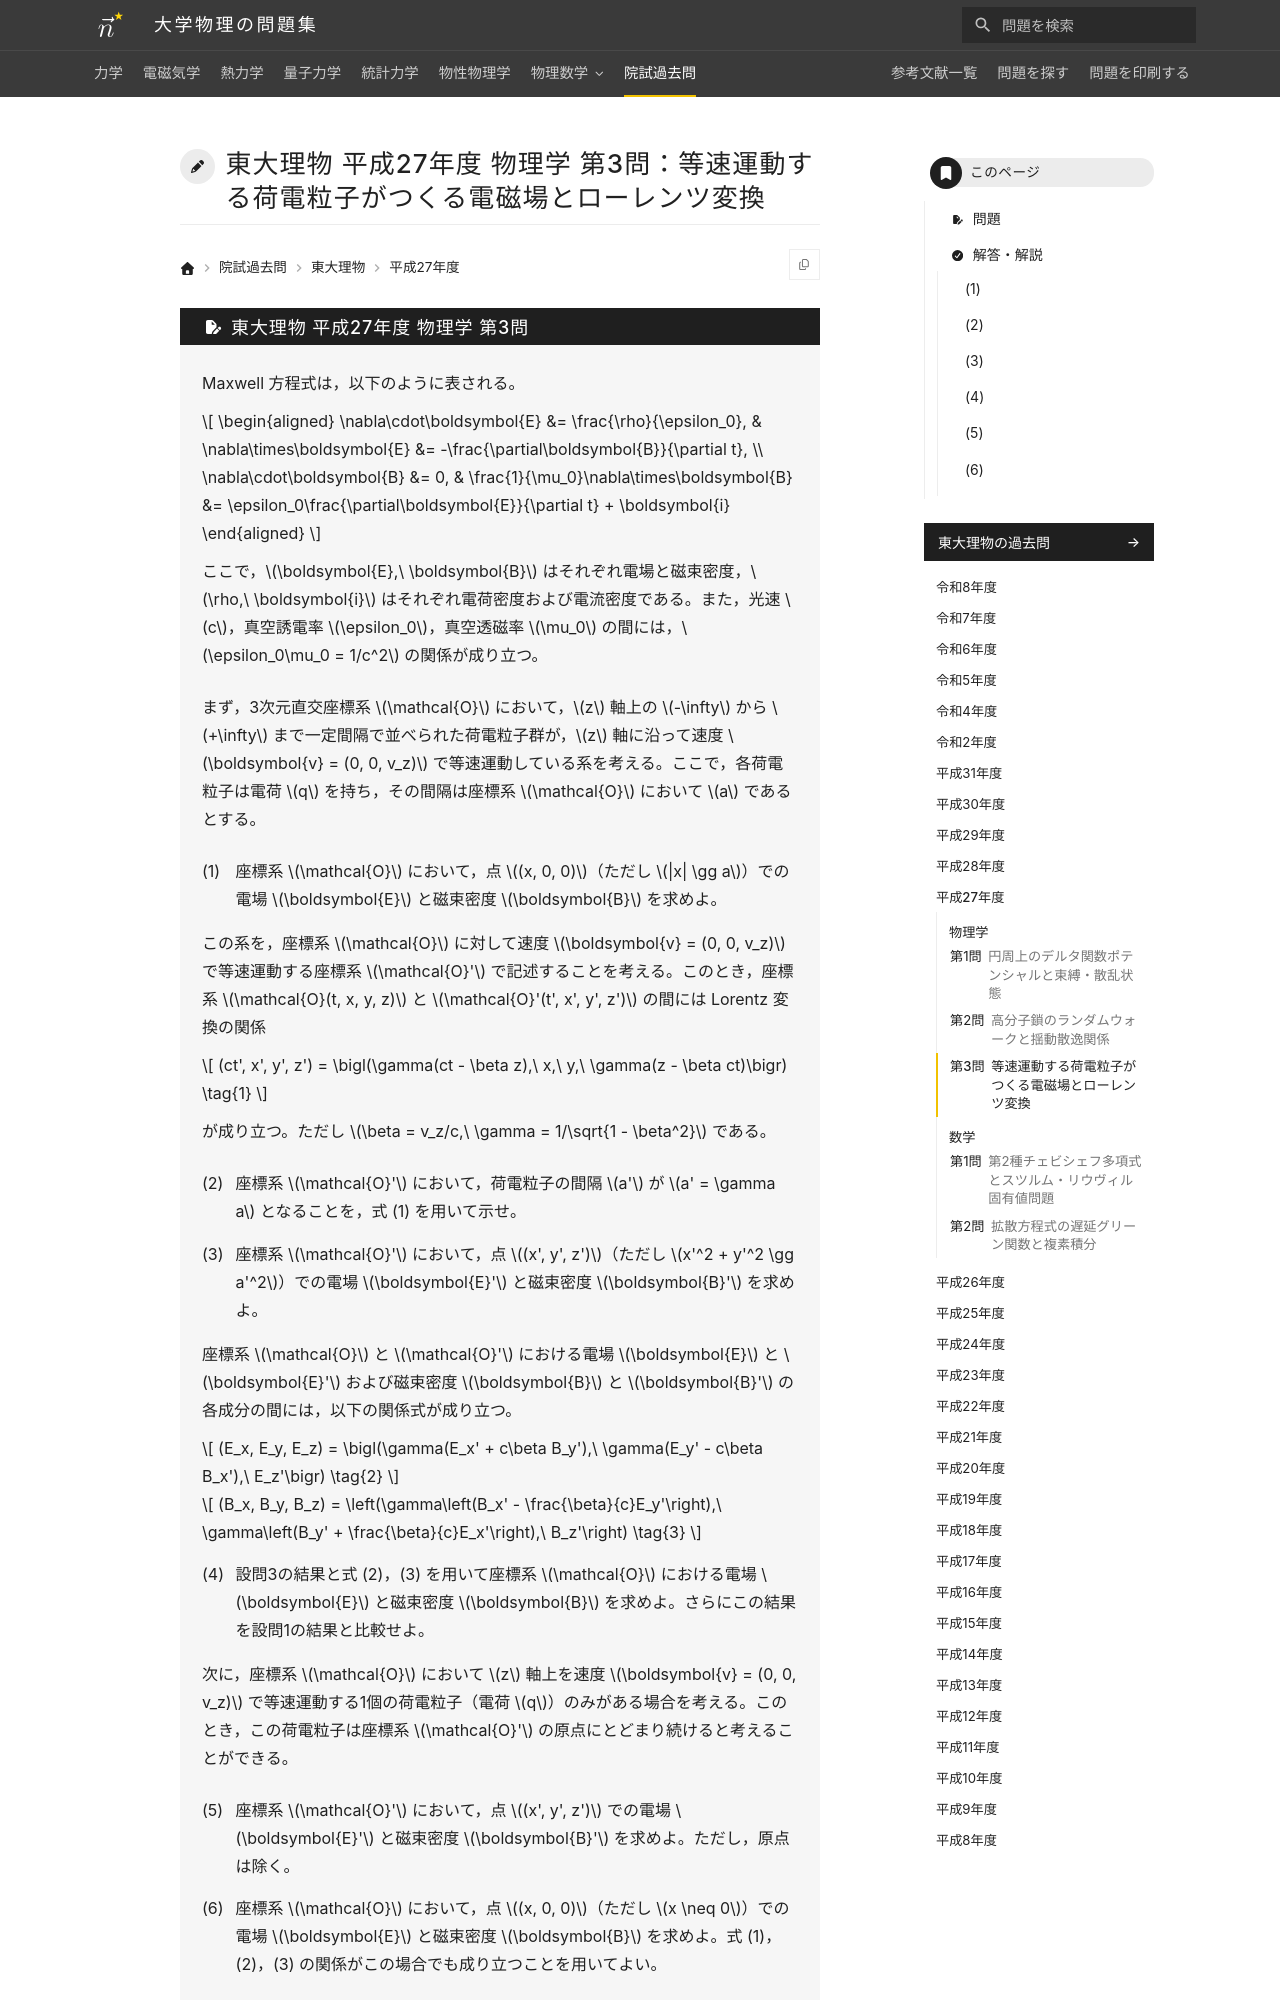

repository: Nanana-2/physics-site · page: pastexam/todai-ributsu/H27_butsuri_3/index.html · generator: mkdocs

---
title: 東大理物 平成27年度 物理学 第3問：等速運動する荷電粒子がつくる電磁場とローレンツ変換
tags:
  - 院試過去問
  - 東大理物
  - 電磁気学
exam_university: 東京大学大学院理学系研究科物理学専攻
exam_year: 平成27年度
exam_subject: 物理学
exam_number: 第3問
exam_source_url: https://www.phys.s.u-tokyo.ac.jp/
exam_modified: Web掲載にあたり数式をテキスト化しています。
---

# 東大理物 平成27年度 物理学 第3問：等速運動する荷電粒子がつくる電磁場とローレンツ変換
